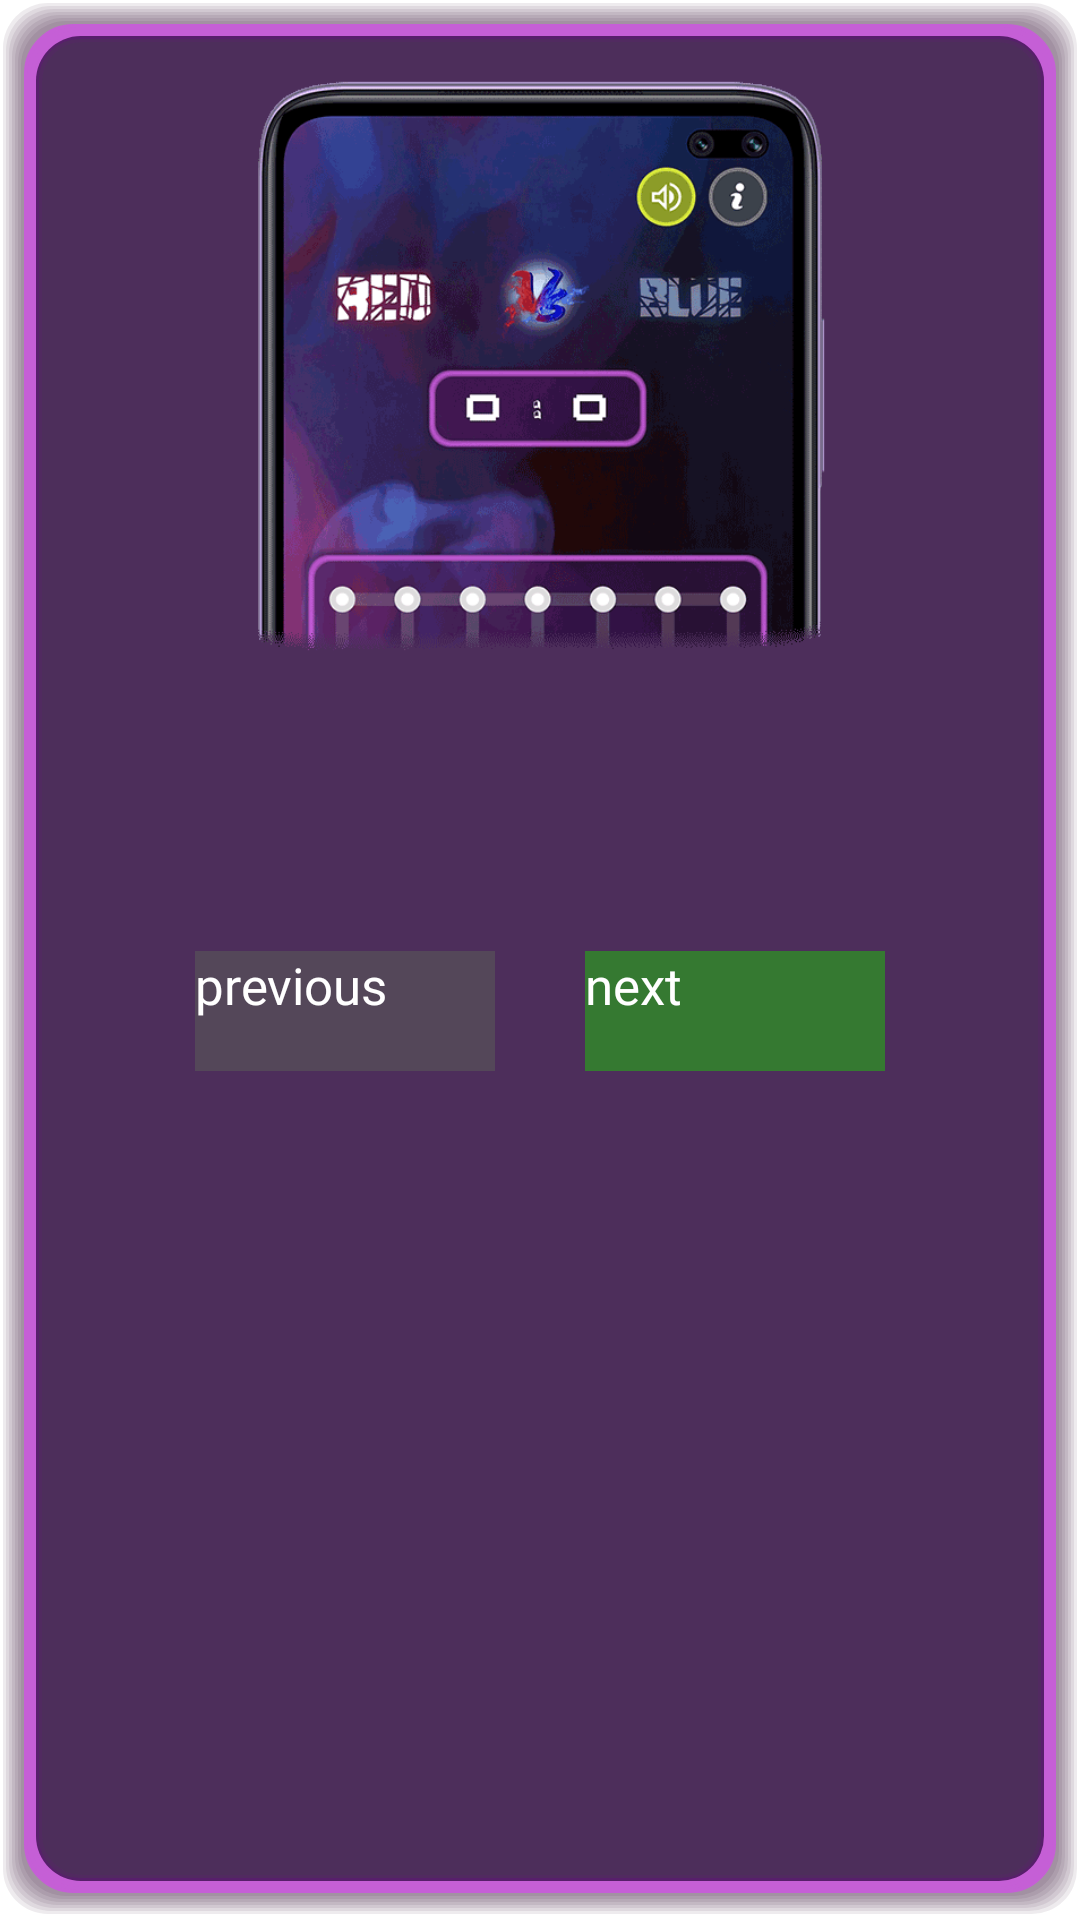

Layout XML and referenced resources for this Android screen:
<!-- AndroidManifest.xml: application theme Theme.Line2Box -->
<!-- res/layout/dialog_layout_info.xml -->
<?xml version="1.0" encoding="utf-8"?>
<LinearLayout xmlns:android="http://schemas.android.com/apk/res/android"
    xmlns:tools="http://schemas.android.com/tools"
    android:id="@+id/layoutInfo"
    android:layout_width="match_parent"
    android:layout_height="wrap_content"
    android:layout_marginLeft="20dp"
    android:layout_marginTop="150dp"
    android:layout_marginRight="20dp"
    android:background="@drawable/box"
    android:orientation="vertical"

    >

    <androidx.appcompat.widget.AppCompatImageView
        android:id="@+id/playGif"
        android:layout_width="200dp"
        android:layout_height="200dp"
        android:layout_gravity="center"
        android:layout_marginTop="10dp"
        android:src="@drawable/g0" />

    <TextView
        android:id="@+id/textMessage"
        android:layout_width="match_parent"
        android:layout_height="45sp"
        android:layout_marginStart="20dp"
        android:layout_marginTop="20sp"
        android:lineSpacingExtra="6sp"
        android:layout_marginEnd="20dp"
        android:layout_marginBottom="30dp"
        android:fontFamily="@font/sortie"
        android:justificationMode="inter_word"
        android:textColor="@color/white"
        android:textSize="22sp" />


    <LinearLayout
        android:layout_width="wrap_content"
        android:layout_height="wrap_content"
        android:layout_gravity="center"

        android:layout_marginBottom="20dp"
        android:orientation="horizontal">

        <androidx.appcompat.widget.AppCompatButton
            android:id="@+id/buttonPre"
            android:layout_width="100dp"
            android:layout_height="40dp"
            android:layout_marginStart="40dp"
            android:layout_marginEnd="15dp"
            android:background="@drawable/btn_gry_bg"
            android:fontFamily="@font/sortie"
            android:text="previous"
            android:textColor="@color/white"
            android:textSize="17sp"
            tools:ignore="ButtonStyle,HardcodedText" />

        <androidx.appcompat.widget.AppCompatButton
            android:id="@+id/buttonNext"
            android:layout_width="100dp"
            android:layout_height="40dp"
            android:layout_marginStart="15dp"
            android:layout_marginEnd="40dp"
            android:background="@drawable/btn_grn_bg"
            android:fontFamily="@font/sortie"
            android:text="next"
            android:textColor="@color/white"
            android:textSize="17sp"
            tools:ignore="ButtonStyle,HardcodedText" />

    </LinearLayout>
</LinearLayout>
<!-- resources referenced by this layout -->
<resources>
  <color name="white">#FFFFFFFF</color>
  <!-- drawable box: vector/xml drawable (drawable, 4424 chars, omitted) -->
  <!-- drawable btn_grn_bg (drawable) -->
  <?xml version="1.0" encoding="utf-8"?>
  <ripple xmlns:android="http://schemas.android.com/apk/res/android"
      android:color="@color/greenY"> 
  
      
      <item>
          <shape android:shape="rectangle">
              <corners android:radius="@dimen/_18sdp" />
              <stroke android:width="@dimen/_2sdp" android:color="@color/greenY" />
              <solid android:color="@color/greenX"/>
          </shape>
      </item>
  
  
  </ripple>
  <!-- drawable btn_gry_bg (drawable) -->
  <?xml version="1.0" encoding="utf-8"?>
  <ripple xmlns:android="http://schemas.android.com/apk/res/android"
      android:color="@color/grayY"> 
  
      
      <item>
          <selector>
              
              <item>
                  <shape android:shape="rectangle">
                      <corners android:radius="@dimen/_18sdp" />
                      <stroke android:width="@dimen/_2sdp" android:color="@color/grayY" />
                      <solid android:color="@color/grayX"/>
                  </shape>
              </item>
          </selector>
      </item>
  
  </ripple>
  <!-- drawable g0: gif bitmap (drawable, 122769 bytes) -->
  <style name="Theme.Line2Box" parent="Theme.Material3Expressive.Dark.NoActionBar">
          
          <item name="colorPrimary">@color/pink</item>
          <item name="colorPrimaryVariant">#1F2A60</item>
          <item name="colorOnPrimary">@color/white</item>
          
          <item name="colorSecondary">@color/purple_200</item>
          <item name="colorSecondaryVariant">@color/purple_500</item>
          <item name="colorOnSecondary">@color/black</item>
          
          <item name="android:statusBarColor">?attr/colorPrimaryVariant</item>
          
          <item name="android:windowAnimationStyle">@null</item>
          
          <item name="android:windowLayoutInDisplayCutoutMode">shortEdges</item>
          <item name="android:windowTranslucentStatus">true</item>
          <item name="android:windowTranslucentNavigation">true</item>
      </style>
  <color name="greenY">#249817</color>
  <color name="greenX">#9923AA14</color>
  <color name="grayY">#7A7A7A</color>
  <color name="grayX">#99585858</color>
  <color name="purple_200">#FFBB86FC</color>
  <color name="purple_500">#FF6200EE</color>
  <color name="black">#FF000000</color>
</resources>
